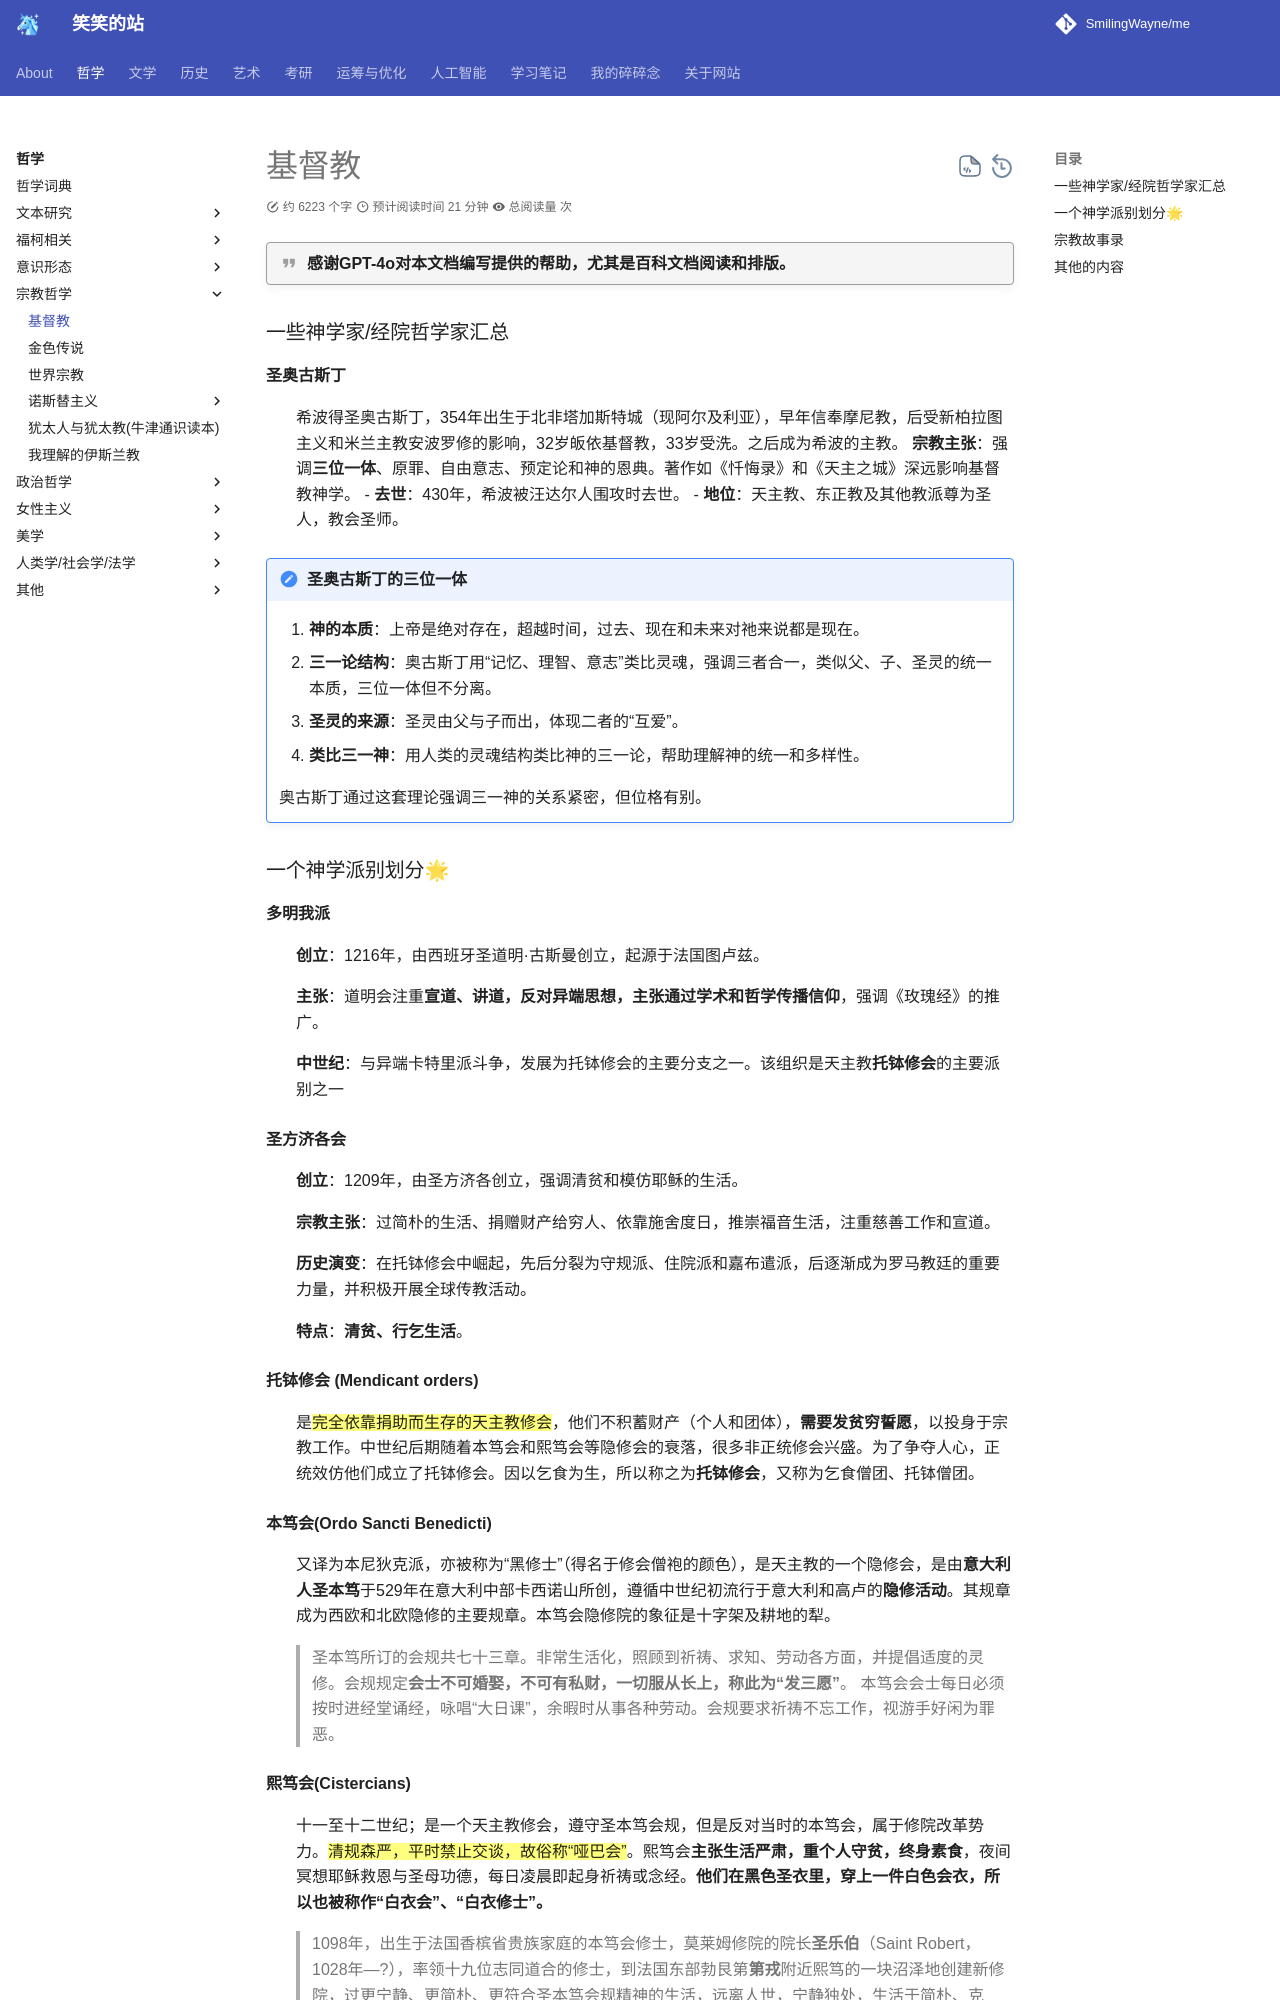

repository: SmilingWayne/me · page: Philosophy/Christian/index.html · generator: mkdocs

# 基督教

!!! quote "感谢GPT-4o对本文档编写提供的帮助，尤其是百科文档阅读和排版。"



### 一些神学家/经院哲学家汇总

**圣奥古斯丁**
:   希波得圣奥古斯丁，354年出生于北非塔加斯特城（现阿尔及利亚），早年信奉摩尼教，后受新柏拉图主义和米兰主教安波罗修的影响，32岁皈依基督教，33岁受洗。之后成为希波的主教。
    **宗教主张**：强调**三位一体**、原罪、自由意志、预定论和神的恩典。著作如《忏悔录》和《天主之城》深远影响基督教神学。
    - **去世**：430年，希波被汪达尔人围攻时去世。
    - **地位**：天主教、东正教及其他教派尊为圣人，教会圣师。

!!! note "圣奥古斯丁的三位一体"
    1. **神的本质**：上帝是绝对存在，超越时间，过去、现在和未来对祂来说都是现在。
    2. **三一论结构**：奥古斯丁用“记忆、理智、意志”类比灵魂，强调三者合一，类似父、子、圣灵的统一本质，三位一体但不分离。
    3. **圣灵的来源**：圣灵由父与子而出，体现二者的“互爱”。
    4. **类比三一神**：用人类的灵魂结构类比神的三一论，帮助理解神的统一和多样性。

    奥古斯丁通过这套理论强调三一神的关系紧密，但位格有别。
